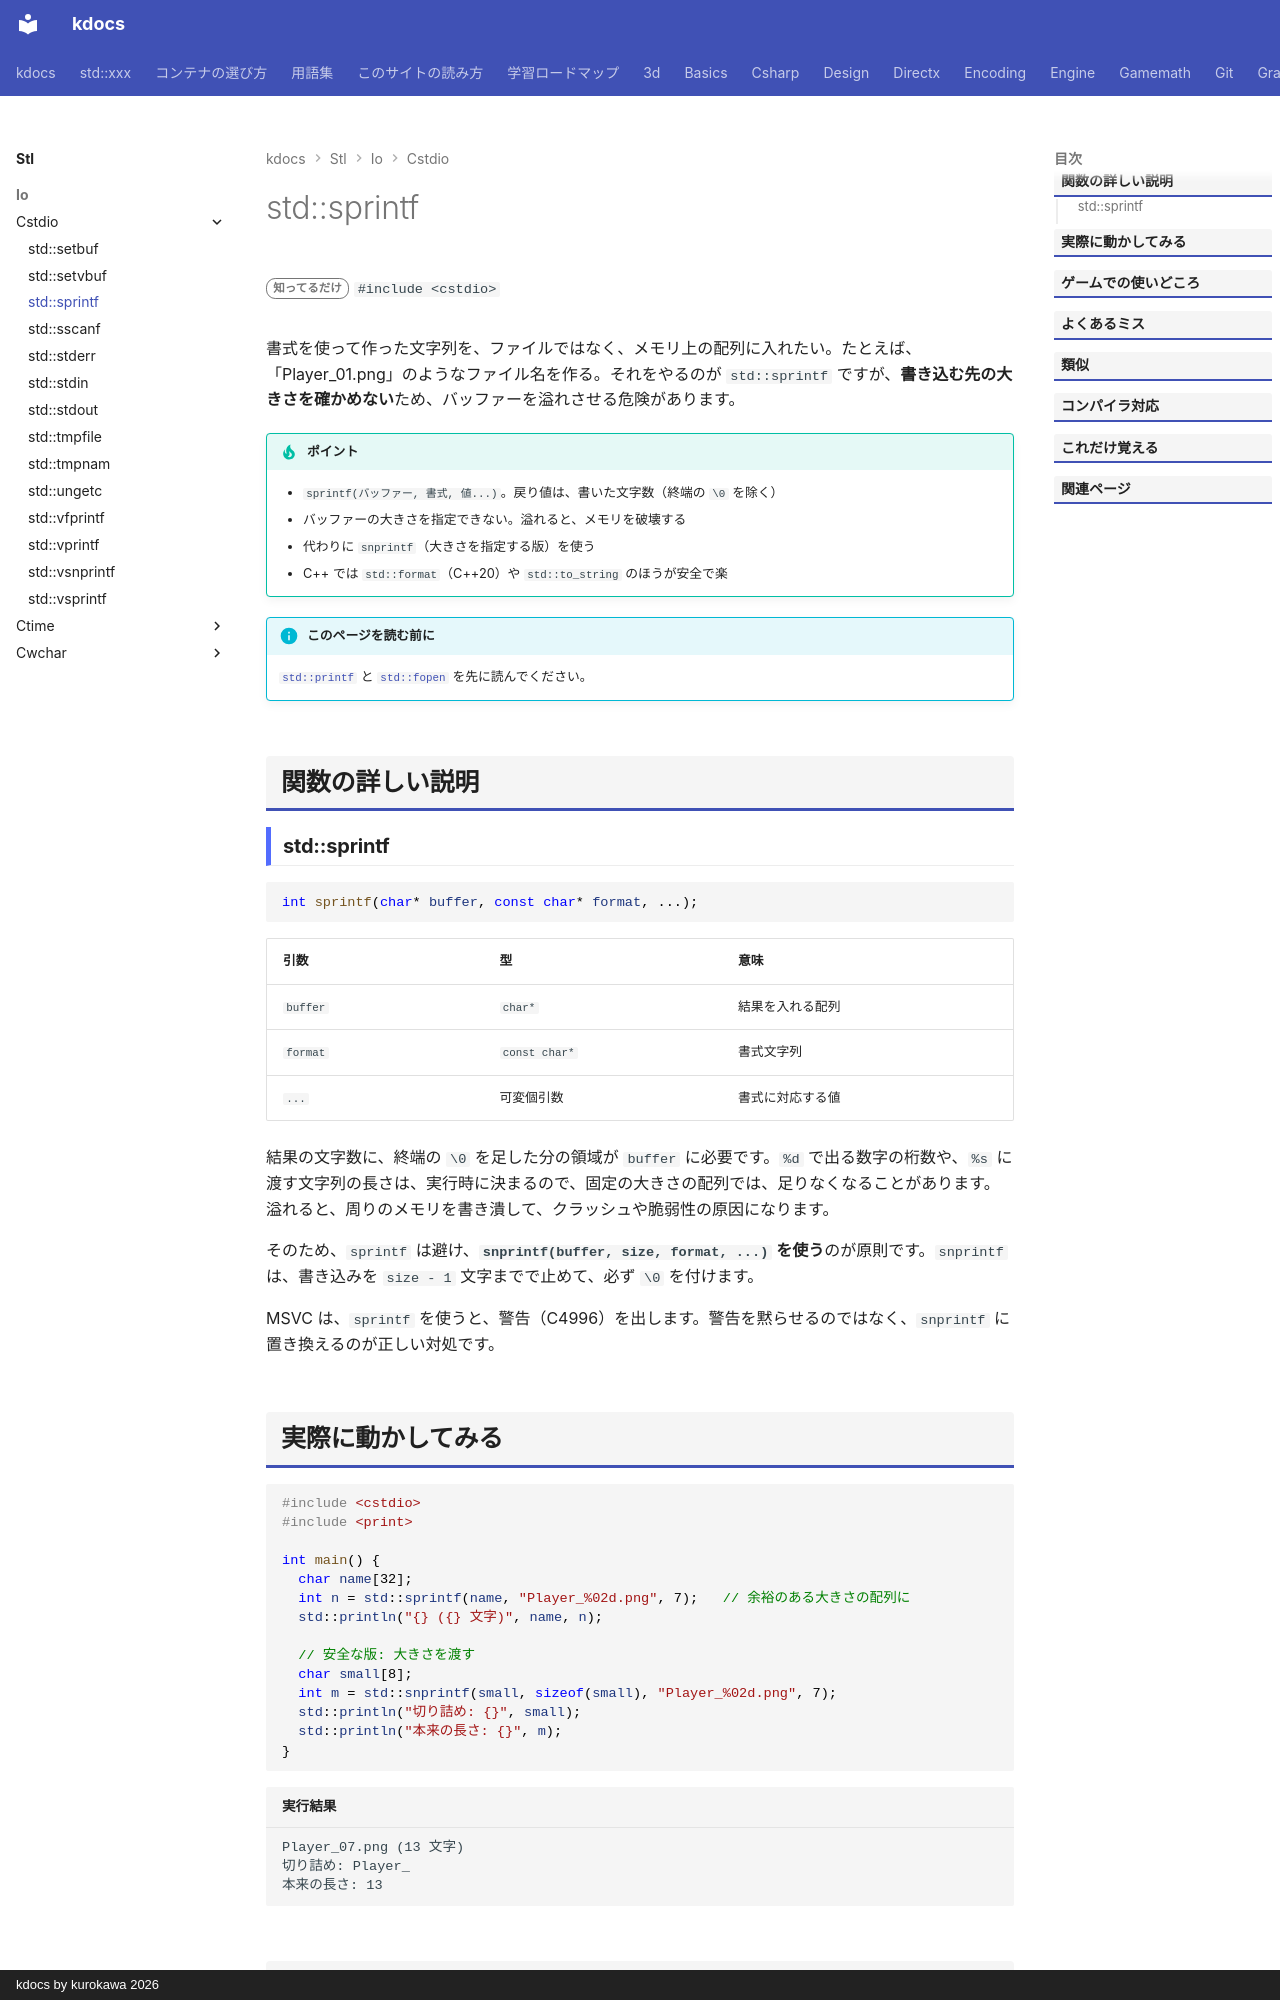

repository: qwzxdf/kdocs · page: stl/io/cstdio/sprintf/index.html · generator: mkdocs · copyright: kdocs by kurokawa 2026

---
title: std::sprintf
summary: "書式を指定して、文字配列に書き込む。"
order: 900
tags:
  - 入出力・文字列
---

# std::sprintf

<div class="page-badges" markdown>
<span class="rank rank-rare">知ってるだけ</span>
`#include <cstdio>`
</div>

書式を使って作った文字列を、ファイルではなく、メモリ上の配列に入れたい。たとえば、「Player_01.png」のようなファイル名を作る。それをやるのが `std::sprintf` ですが、<strong>書き込む先の大きさを確かめない</strong>ため、バッファーを溢れさせる危険があります。

!!! tip "ポイント"
    - `sprintf(バッファー, 書式, 値...)`。戻り値は、書いた文字数（終端の `\0` を除く）
    - バッファーの大きさを指定できない。溢れると、メモリを破壊する
    - 代わりに `snprintf`（大きさを指定する版）を使う
    - C++ では `std::format`（C++20）や `std::to_string` のほうが安全で楽

!!! info "このページを読む前に"
    [`std::printf`](printf.md) と [`std::fopen`](fopen.md) を先に読んでください。

## 関数の詳しい説明

### std::sprintf {#sprintf}

```cpp
int sprintf(char* buffer, const char* format, ...);
```

| 引数 | 型 | 意味 |
| --- | --- | --- |
| `buffer` | `char*` | 結果を入れる配列 |
| `format` | `const char*` | 書式文字列 |
| `...` | 可変個引数 | 書式に対応する値 |

結果の文字数に、終端の `\0` を足した分の領域が `buffer` に必要です。`%d` で出る数字の桁数や、`%s` に渡す文字列の長さは、実行時に決まるので、固定の大きさの配列では、足りなくなることがあります。溢れると、周りのメモリを書き潰して、クラッシュや脆弱性の原因になります。

そのため、`sprintf` は避け、<strong>`snprintf(buffer, size, format, ...)` を使う</strong>のが原則です。`snprintf` は、書き込みを `size - 1` 文字までで止めて、必ず `\0` を付けます。

MSVC は、`sprintf` を使うと、警告（C4996）を出します。警告を黙らせるのではなく、`snprintf` に置き換えるのが正しい対処です。
